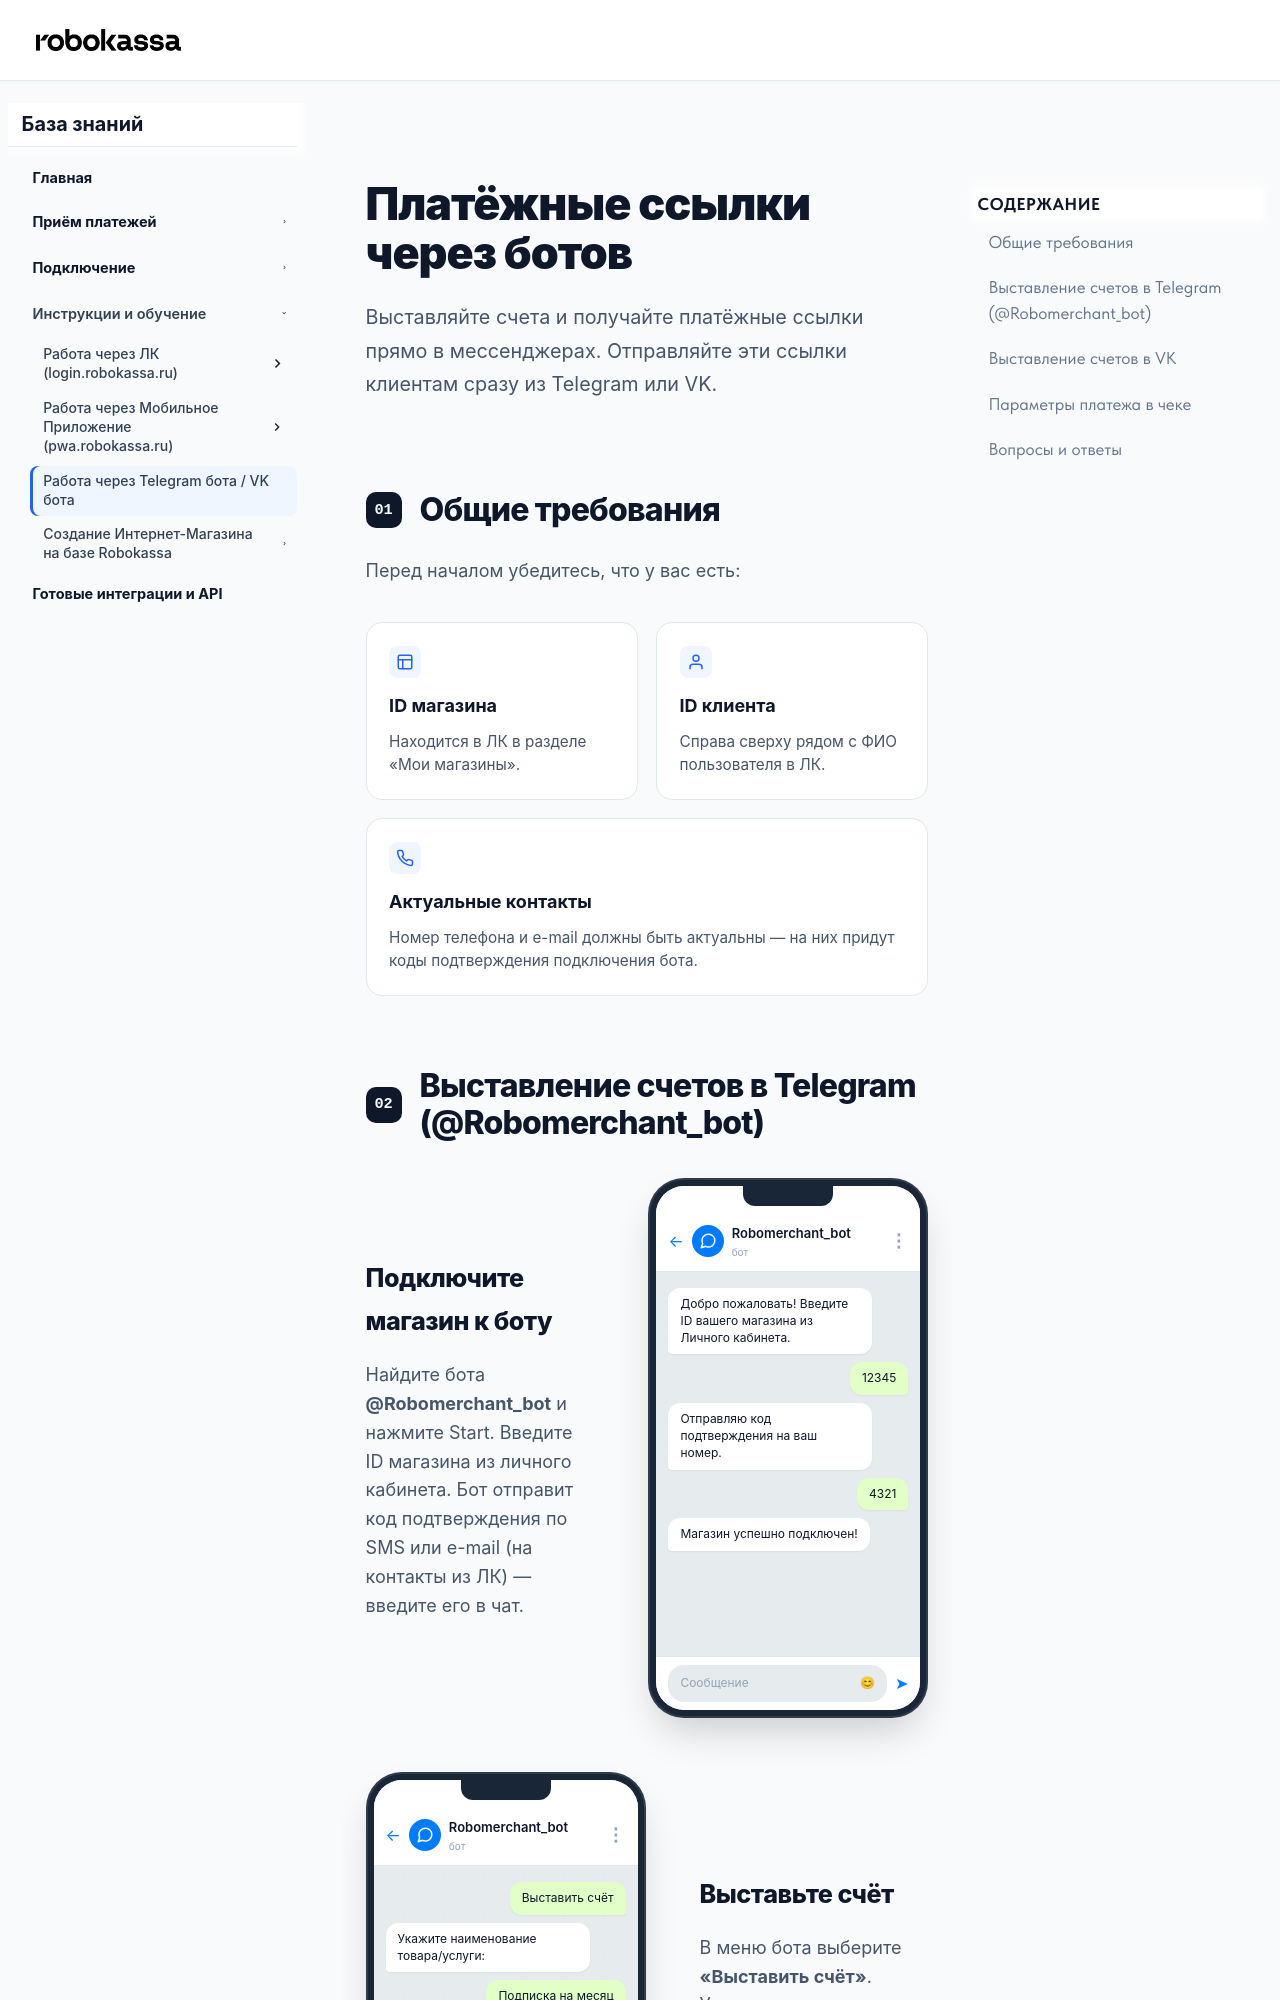

repository: rk-sales/docs · page: instructions/tg-vk-links/index.html · generator: mkdocs

---
title: Как выставлять платёжные ссылки через ботов Robokassa в Telegram и VK
toc_depth: 2
---

<div class="wd-page wd-tg-vk-page" markdown="1">
<div class="wd-pl-shell" markdown="1">

<header class="wd-tg-hero">
<div class="wd-tg-hero__content">
<h1 class="wd-tg-hero__title">Платёжные ссылки через ботов</h1>
<p class="wd-tg-hero__desc">Выставляйте счета и получайте платёжные ссылки прямо в мессенджерах. Отправляйте эти ссылки клиентам сразу из Telegram или VK.</p>
</div>
</header>

## Общие требования

Перед началом убедитесь, что у вас есть:

<div class="wd-tg-features">
<div class="wd-tg-feature">
<div class="wd-tg-feature__icon">
<svg viewBox="0 0 24 24" fill="none" stroke="currentColor" stroke-width="2" stroke-linecap="round" stroke-linejoin="round"><rect x="3" y="3" width="18" height="18" rx="2" ry="2"></rect><line x1="3" y1="9" x2="21" y2="9"></line><line x1="9" y1="21" x2="9" y2="9"></line></svg>
</div>
<div class="wd-tg-feature__title">ID магазина</div>
<p class="wd-tg-feature__desc">Находится в ЛК в разделе «Мои магазины».</p>
</div>
<div class="wd-tg-feature">
<div class="wd-tg-feature__icon">
<svg viewBox="0 0 24 24" fill="none" stroke="currentColor" stroke-width="2" stroke-linecap="round" stroke-linejoin="round"><path d="M20 21v-2a4 4 0 0 0-4-4H8a4 4 0 0 0-4 4v2"></path><circle cx="12" cy="7" r="4"></circle></svg>
</div>
<div class="wd-tg-feature__title">ID клиента</div>
<p class="wd-tg-feature__desc">Справа сверху рядом с ФИО пользователя в ЛК.</p>
</div>
<div class="wd-tg-feature" style="grid-column: 1 / -1;">
<div class="wd-tg-feature__icon">
<svg viewBox="0 0 24 24" fill="none" stroke="currentColor" stroke-width="2" stroke-linecap="round" stroke-linejoin="round"><path d="M22 16.92v3a2 2 0 0 1-2.18 2 19.79 19.79 0 0 1-8.63-3.07 19.5 19.5 0 0 1-6-6 19.79 19.79 0 0 1-3.07-8.67A2 2 0 0 1 4.11 2h3a2 2 0 0 1 2 1.72 12.84 12.84 0 0 0 .7 2.81 2 2 0 0 1-.45 2.11L8.09 9.91a16 16 0 0 0 6 6l1.27-1.27a2 2 0 0 1 2.11-.45 12.84 12.84 0 0 0 2.81.7A2 2 0 0 1 22 16.92z"></path></svg>
</div>
<div class="wd-tg-feature__title">Актуальные контакты</div>
<p class="wd-tg-feature__desc">Номер телефона и e-mail должны быть актуальны — на них придут коды подтверждения подключения бота.</p>
</div>
</div>

## Выставление счетов в Telegram (@Robomerchant_bot)

<div class="wd-pl-visual-steps">

<div class="wd-pl-vstep">
<div class="wd-pl-vstep__content">
<div class="wd-pl-vstep__title">Подключите магазин к боту</div>
<p class="wd-pl-vstep__desc">Найдите бота <strong>@Robomerchant_bot</strong> и нажмите Start. Введите ID магазина из личного кабинета. Бот отправит код подтверждения по SMS или e-mail (на контакты из ЛК) — введите его в чат.</p>
</div>
<div class="wd-pl-vstep__visual">
<div class="tg-phone">
<div class="tg-phone__notch"></div>
<div class="tg-screen">
<div class="tg-header">
<div class="tg-header__back">←</div>
<div class="tg-header__avatar">
<svg viewBox="0 0 24 24" fill="none" stroke="currentColor" stroke-linecap="round" stroke-linejoin="round"><path d="M21 11.5a8.38 8.38 0 0 1-.9 3.8 8.5 8.5 0 0 1-7.6 4.7 8.38 8.38 0 0 1-3.8-.9L3 21l1.9-5.7a8.38 8.38 0 0 1-.9-3.8 8.5 8.5 0 0 1 4.7-7.6 8.38 8.38 0 0 1 3.8-.9h.5a8.48 8.48 0 0 1 8 8v.5z"></path></svg>
</div>
<div class="tg-header__info">
<div class="tg-header__name">Robomerchant_bot</div>
<div class="tg-header__status">бот</div>
</div>
<div class="tg-header__menu">⋮</div>
</div>
<div class="tg-chat">
<div class="tg-msg tg-msg--bot">Добро пожаловать! Введите ID вашего магазина из Личного кабинета.</div>
<div class="tg-msg tg-msg--user">12345</div>
<div class="tg-msg tg-msg--bot">Отправляю код подтверждения на ваш номер.</div>
<div class="tg-msg tg-msg--user">4321</div>
<div class="tg-msg tg-msg--bot">Магазин успешно подключен!</div>
</div>
<div class="tg-input-area">
<div class="tg-input">Сообщение <span>😊</span></div>
<div class="tg-send">➤</div>
</div>
</div>
</div>
</div>
</div>

<div class="wd-pl-vstep wd-pl-vstep--reverse">
<div class="wd-pl-vstep__content">
<div class="wd-pl-vstep__title">Выставьте счёт</div>
<p class="wd-pl-vstep__desc">В меню бота выберите <strong>«Выставить счёт»</strong>. Укажите наименование товара, сумму, и при необходимости добавьте НДС, тип товара и вид оплаты. Нажмите «Получить ссылку на оплату».</p>
</div>
<div class="wd-pl-vstep__visual">
<div class="tg-phone">
<div class="tg-phone__notch"></div>
<div class="tg-screen">
<div class="tg-header">
<div class="tg-header__back">←</div>
<div class="tg-header__avatar">
<svg viewBox="0 0 24 24" fill="none" stroke="currentColor" stroke-linecap="round" stroke-linejoin="round"><path d="M21 11.5a8.38 8.38 0 0 1-.9 3.8 8.5 8.5 0 0 1-7.6 4.7 8.38 8.38 0 0 1-3.8-.9L3 21l1.9-5.7a8.38 8.38 0 0 1-.9-3.8 8.5 8.5 0 0 1 4.7-7.6 8.38 8.38 0 0 1 3.8-.9h.5a8.48 8.48 0 0 1 8 8v.5z"></path></svg>
</div>
<div class="tg-header__info">
<div class="tg-header__name">Robomerchant_bot</div>
<div class="tg-header__status">бот</div>
</div>
<div class="tg-header__menu">⋮</div>
</div>
<div class="tg-chat">
<div class="tg-msg tg-msg--user">Выставить счёт</div>
<div class="tg-msg tg-msg--bot">
Укажите наименование товара/услуги:
</div>
<div class="tg-msg tg-msg--user">Подписка на месяц</div>
<div class="tg-msg tg-msg--bot">
Укажите сумму:
</div>
<div class="tg-msg tg-msg--user">990</div>
<div class="tg-msg tg-msg--bot">
Счёт сформирован! Ссылка на оплату:<br><br>
<span style="color: var(--tg-btn-text); word-break: break-all;">https://auth.robokassa.ru/Merchant/Index/...</span>
</div>
</div>
<div class="tg-input-area">
<div class="tg-input">Сообщение <span>😊</span></div>
<div class="tg-send">➤</div>
</div>
</div>
</div>
</div>
</div>

</div>
